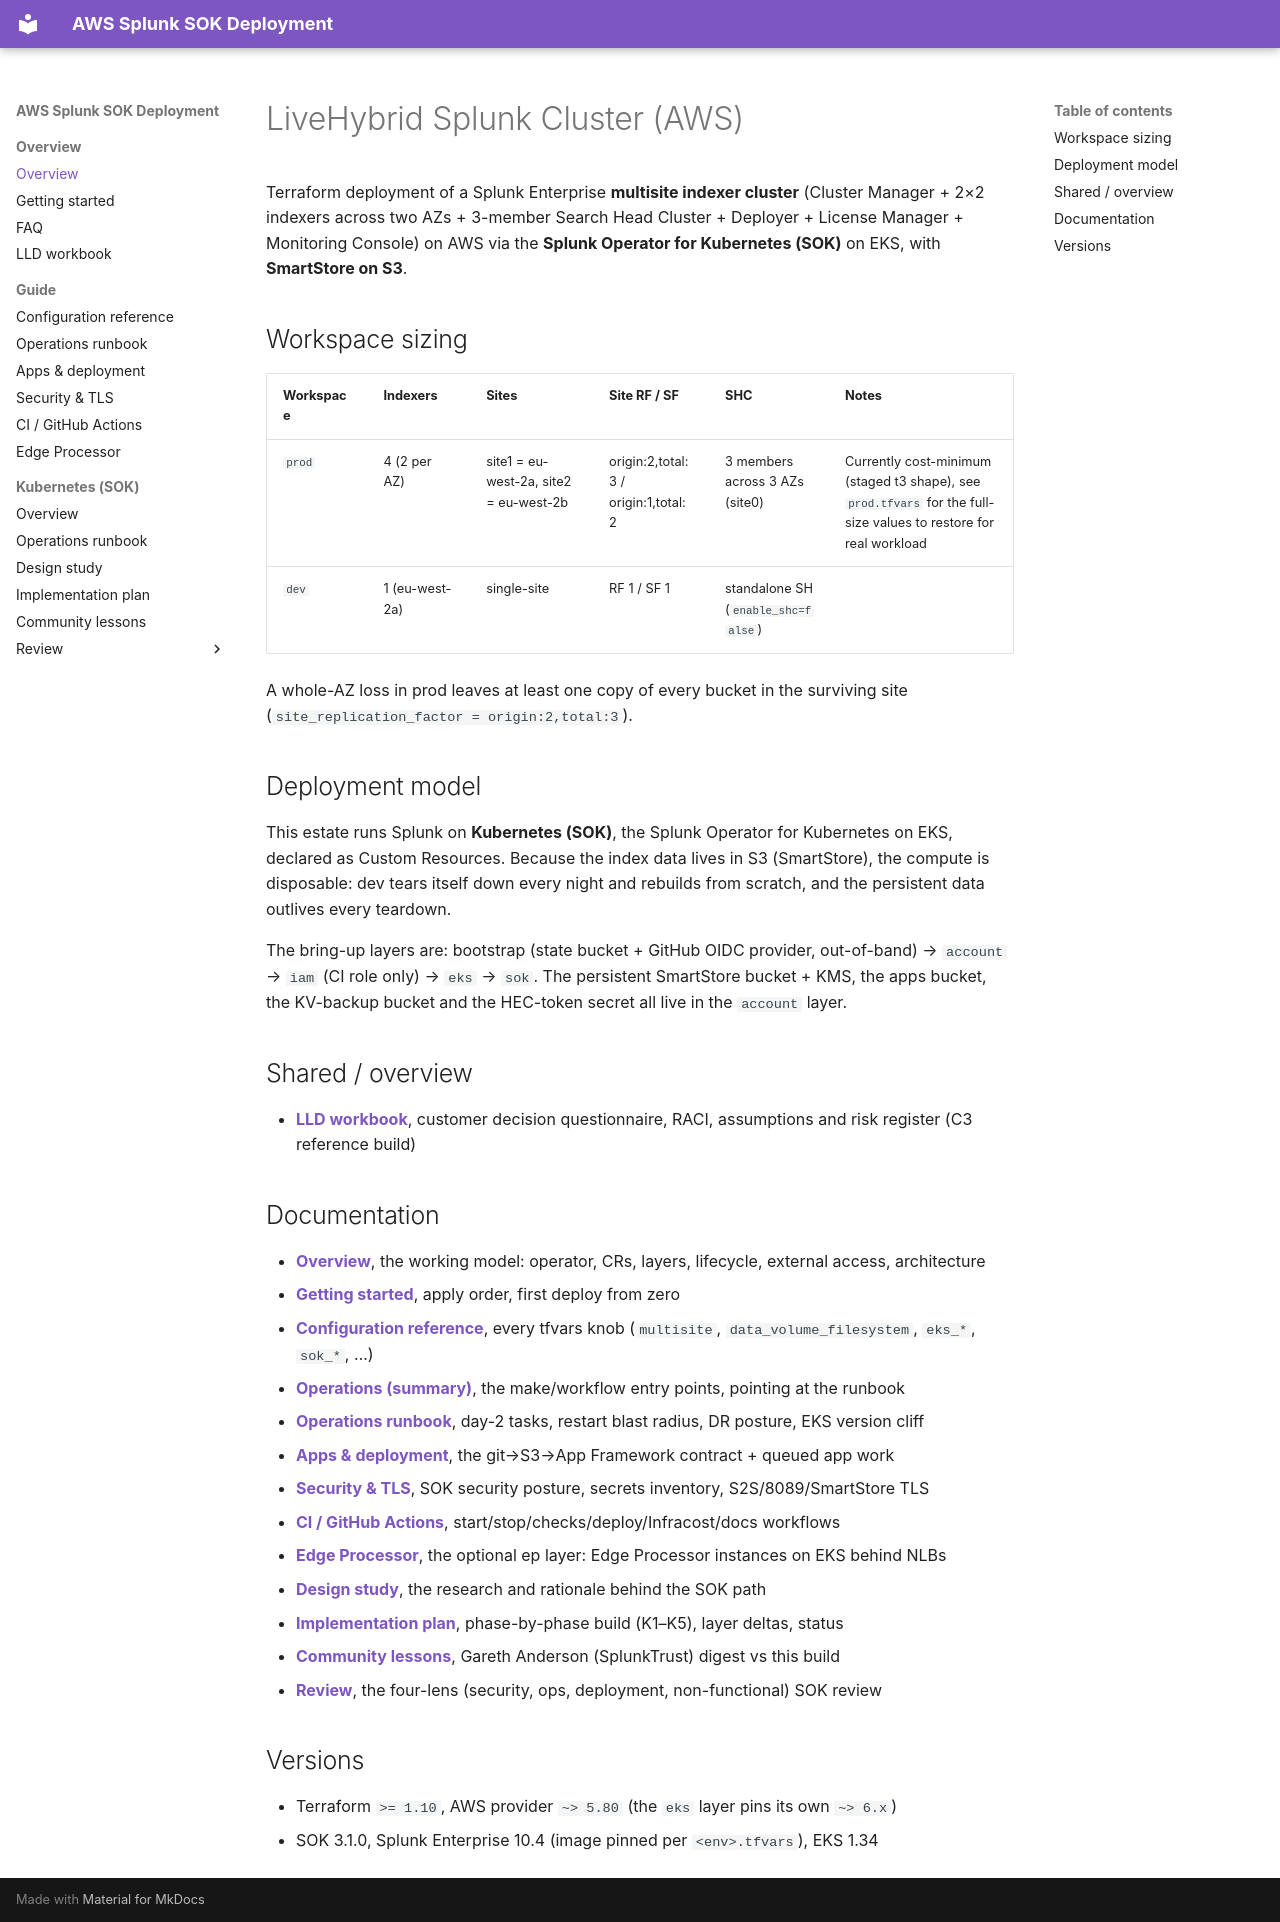

repository: livehybrid/aws-splunk-deployment · page: index.html · generator: mkdocs

# LiveHybrid Splunk Cluster (AWS)

Terraform deployment of a Splunk Enterprise **multisite indexer cluster**
(Cluster Manager + 2×2 indexers across two AZs + 3-member Search Head Cluster
+ Deployer + License Manager + Monitoring Console) on AWS via the **Splunk
Operator for Kubernetes (SOK)** on EKS, with **SmartStore on S3**.

## Workspace sizing

| Workspace | Indexers | Sites | Site RF / SF | SHC | Notes |
| --- | --- | --- | --- | --- | --- |
| `prod` | 4 (2 per AZ) | site1 = eu-west-2a, site2 = eu-west-2b | origin:2,total:3 / origin:1,total:2 | 3 members across 3 AZs (site0) | Currently cost-minimum (staged t3 shape), see `prod.tfvars` for the full-size values to restore for real workload |
| `dev`  | 1 (eu-west-2a) | single-site | RF 1 / SF 1 | standalone SH (`enable_shc=false`) | |

A whole-AZ loss in prod leaves at least one copy of every bucket in the
surviving site (`site_replication_factor = origin:2,total:3`).

## Deployment model

This estate runs Splunk on **Kubernetes (SOK)**, the Splunk Operator for
Kubernetes on EKS, declared as Custom Resources. Because the index data lives
in S3 (SmartStore), the compute is disposable: dev tears itself down every
night and rebuilds from scratch, and the persistent data outlives every
teardown.

The bring-up layers are: bootstrap (state bucket + GitHub OIDC provider,
out-of-band) → `account` → `iam` (CI role only) → `eks` → `sok`. The
persistent SmartStore bucket + KMS, the apps bucket, the KV-backup bucket and
the HEC-token secret all live in the `account` layer.

## Shared / overview

- **[LLD workbook](LLD-workbook.md)**, customer decision questionnaire, RACI, assumptions and risk register (C3 reference build)

## Documentation

- **[Overview](kubernetes-sok-overview.md)**, the working model: operator, CRs, layers, lifecycle, external access, architecture
- **[Getting started](getting-started.md)**, apply order, first deploy from zero
- **[Configuration reference](configuration.md)**, every tfvars knob (`multisite`, `data_volume_filesystem`, `eks_*`, `sok_*`, …)
- **[Operations (summary)](operations.md)**, the make/workflow entry points, pointing at the runbook
- **[Operations runbook](kubernetes-sok-runbook.md)**, day-2 tasks, restart blast radius, DR posture, EKS version cliff
- **[Apps & deployment](apps.md)**, the git→S3→App Framework contract + queued app work
- **[Security & TLS](security.md)**, SOK security posture, secrets inventory, S2S/8089/SmartStore TLS
- **[CI / GitHub Actions](ci.md)**, start/stop/checks/deploy/Infracost/docs workflows
- **[Edge Processor](edge-processor.md)**, the optional ep layer: Edge Processor instances on EKS behind NLBs
- **[Design study](kubernetes-sok.md)**, the research and rationale behind the SOK path
- **[Implementation plan](kubernetes-sok-plan.md)**, phase-by-phase build (K1–K5), layer deltas, status
- **[Community lessons](kubernetes-sok-community-lessons.md)**, Gareth Anderson (SplunkTrust) digest vs this build
- **[Review](reviews/index.md)**, the four-lens (security, ops, deployment, non-functional) SOK review

## Versions

- Terraform `>= 1.10`, AWS provider `~> 5.80` (the `eks` layer pins its own `~> 6.x`)
- SOK 3.1.0, Splunk Enterprise 10.4 (image pinned per `<env>.tfvars`), EKS 1.34
